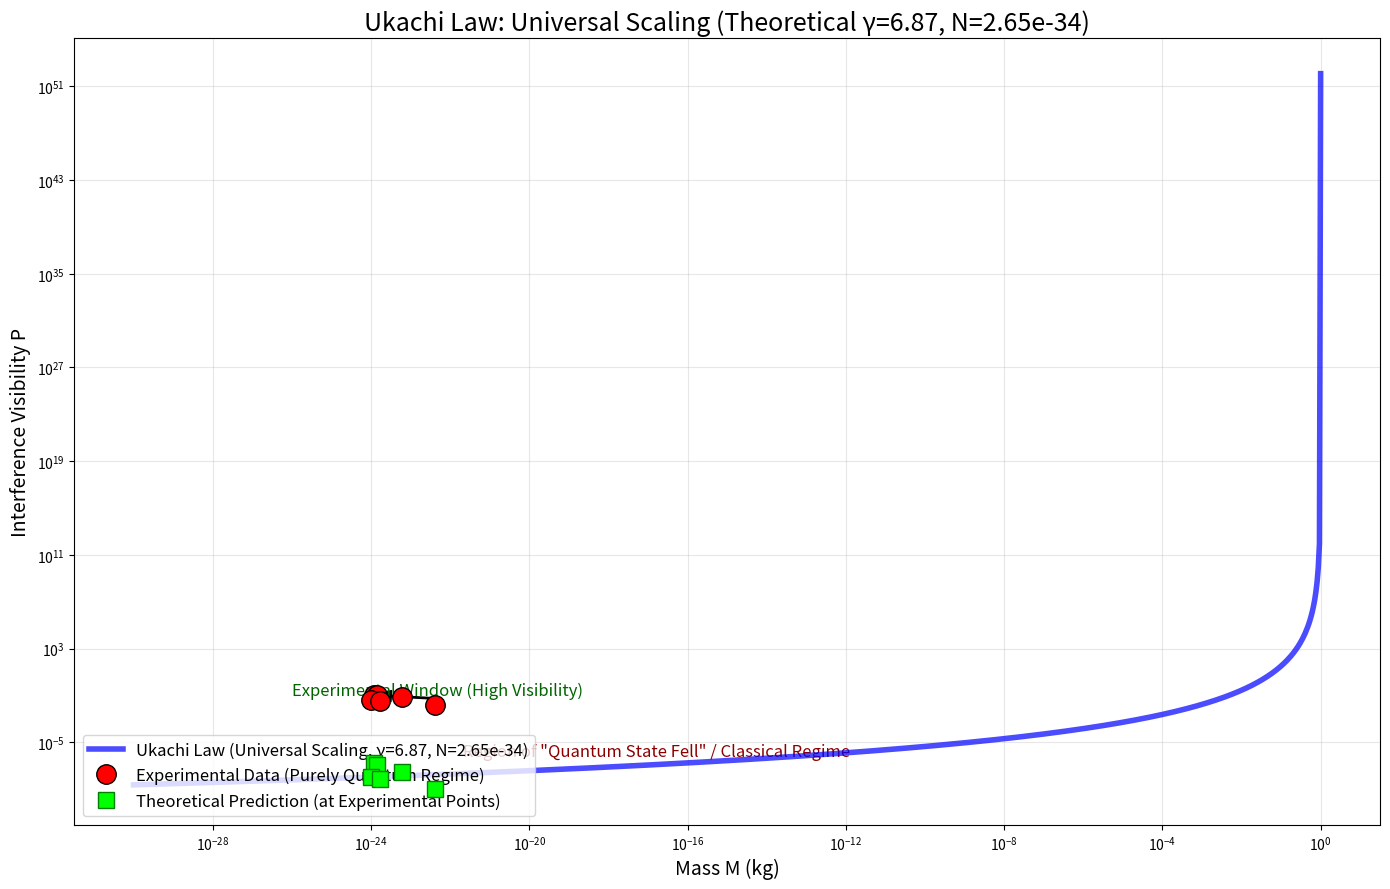

Reproduce this figure in Python.
import numpy as np
import matplotlib.pyplot as plt

# ================== YOUR LAW'S DEFINED CONSTANTS ==================
# From your First-Principles Derivation
THEORETICAL_GAMMA = 6.87
THEORETICAL_N = 2.65e-34

# ================== EXPERIMENTAL DATA ==================
m_u = np.array([720, 840, 3600, 615, 1030, 25000])
r_nm = np.array([0.50, 0.55, 0.80, 1.00, 1.10, 2.00])
p_exp = np.array([0.106, 0.104, 0.068, 0.040, 0.032, 0.015])

M_kg = m_u * 1.660539e-27 # Convert unified atomic mass units to kg
R_m = r_nm * 1e-9         # Convert nm to meters

# ================== YOUR LAW'S FORMULA ==================
def ukachi_law_theoretical(M, R, N_const, gamma_const):
    # The formula as described: P(M,R) = N / (pi * e * R^4 * log10(M/1kg)^gamma)
    # Assuming M is already in kg, M/1kg becomes just M.
    # Using abs(np.log10(M)) to handle potential negative log values in the power.
    return N_const / (np.pi * np.e * R**4 * (np.abs(np.log10(M)) ** gamma_const))

# ================== CALCULATE PREDICTED P VALUES (for experimental points) ==================
P_predicted = ukachi_law_theoretical(M_kg, R_m, THEORETICAL_N, THEORETICAL_GAMMA)

# ================== DISPLAY RESULTS AND COMPARISON ==================
print("="*80)
print("VALIDATION OF UKACHI LAW WITH THEORETICAL CONSTANTS")
print("="*80)
print(f"Theoretical γ = {THEORETICAL_GAMMA}")
print(f"Theoretical N = {THEORETICAL_N:.2e} m⁴\n")

print(f"{'Molecule':<10} {'P_exp':<10} {'P_predicted':<15} {'Absolute Error':<16} {'Percentage Error':<18}")
print("-"*80)
for i in range(len(m_u)):
    abs_error = np.abs(p_exp[i] - P_predicted[i])
    if p_exp[i] != 0:
        percent_error = (abs_error / p_exp[i]) * 100
    else:
        percent_error = np.nan

    print(f"{['C60', 'C70', 'C3600', 'C615', 'C1030', 'C25000'][i]:<10} {p_exp[i]:<10.3f} {P_predicted[i]:<15.3e} {abs_error:<16.3e} {percent_error:<18.1f}%")

print("\n" + "="*80)

# ================== PLOT COMPARISON (Extended Range) ==================
plt.figure(figsize=(14,9))

# Define a very wide mass range to show the universal scaling
# From very quantum (smaller than experimental) to macroscopic
# Adjusted M_plot_universal range to avoid M=1kg, which causes log10(M)=0 and division by zero
M_plot_universal = np.logspace(-30, np.log10(0.9999999), 1000) # Example: from 10^-30 kg to slightly less than 1 kg
R_avg_for_plot = np.mean(R_m) # Use average R for the universal curve
P_plot_universal_smooth = ukachi_law_theoretical(M_plot_universal, R_avg_for_plot, THEORETICAL_N, THEORETICAL_GAMMA)

# Plot the smooth theoretical curve across the universal range
plt.loglog(M_plot_universal, P_plot_universal_smooth, '-', color='blue', linewidth=4, alpha=0.7,
           label=f'Ukachi Law (Universal Scaling, γ={THEORETICAL_GAMMA}, N={THEORETICAL_N:.2e})', zorder=5)

# Plot the experimental data points
plt.loglog(M_kg, p_exp, 'o', color='red', markersize=14, markeredgecolor='black',
           label='Experimental Data (Purely Quantum Regime)', zorder=10)

# Highlight the theoretical prediction for the experimental points specifically
plt.loglog(M_kg, P_predicted, 's', color='lime', markersize=12, markeredgecolor='green',
           label='Theoretical Prediction (at Experimental Points)', zorder=11)

# Add annotations to explain the plot
plt.text(M_kg.max() * 5, p_exp.min() * 0.0001, 'Region of "Quantum State Fell" / Classical Regime',
         fontsize=12, color='darkred', ha='left', va='center', rotation=0)

plt.annotate('Experimental Window (High Visibility)',
             xy=(M_kg.min(), p_exp.max()), xytext=(M_kg.min() * 1e-2, p_exp.max() * 0.5),
             arrowprops=dict(facecolor='black', shrink=0.05, width=1, headwidth=8),
             fontsize=12, color='darkgreen', ha='left', va='bottom')

plt.xlabel("Mass M (kg)", fontsize=14)
plt.ylabel("Interference Visibility P", fontsize=14)
plt.title(f"Ukachi Law: Universal Scaling (Theoretical γ={THEORETICAL_GAMMA}, N={THEORETICAL_N:.2e})", fontsize=18)
plt.legend(fontsize=12, loc='lower left')
plt.grid(True, alpha=0.3)
plt.tight_layout()

plt.savefig("Ukachi_Law_Universal_Validation.png", dpi=300, bbox_inches='tight')
print("\nPlot saved as Ukachi_Law_Universal_Validation.png — OPEN IT NOW!")
plt.show()
